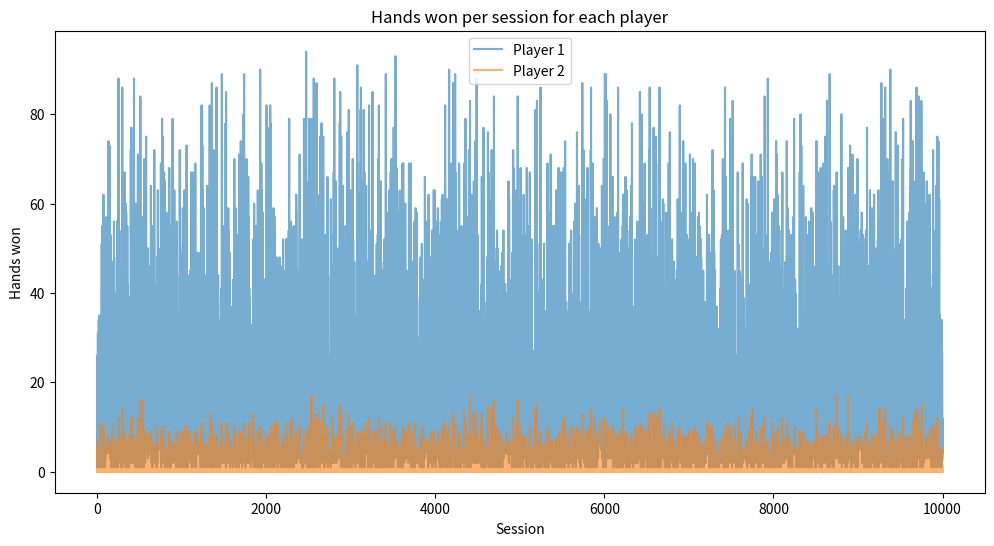
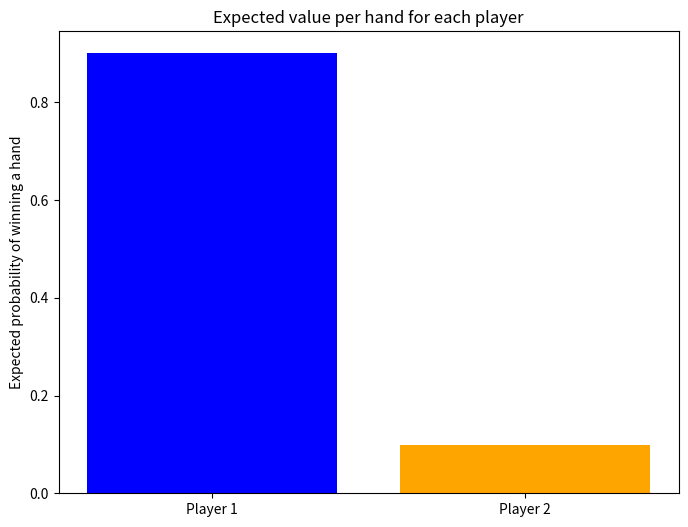
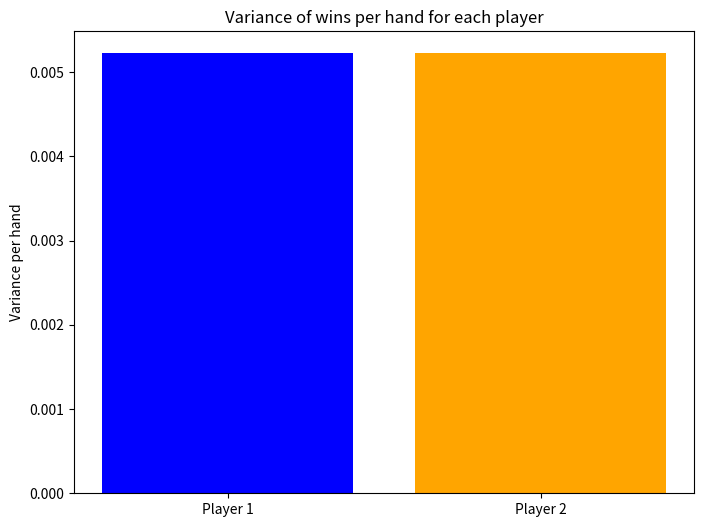

Recreate these plots in Python, in order.
import numpy as np
import matplotlib.pyplot as plt

# Possible results and probabilities
outcomes = np.array([1, -5, 5, -100])   
probs = np.array([0.70, 0.10, 0.15, 0.05])

def session(hands=100, player_1=100, player_2=100):
    stack_p1 = player_1
    stack_p2 = player_2
    historial_p1 = [stack_p1]
    historial_p2 = [stack_p2]

    wins_p1 = 0
    wins_p2 = 0
    
    for _ in range(hands):
        change = np.random.choice(outcomes, p=probs)
        if (change > 0): 
            if change == outcomes[-1]: 
                change = min(stack_p1, stack_p2)
            stack_p1 += change
            stack_p2 -= change 
            wins_p1 += 1
        else: 
            stack_p1 += change
            stack_p2 -= change
            wins_p2 += 1
        historial_p1.append(stack_p1)
        historial_p2.append(stack_p2)
        outcomes[-1] = stack_p1
        
        if stack_p1 <= 0 or stack_p2 <= 0:  
            break
    return(wins_p1, wins_p2)

# Simulation
num_sessions = 10000
wins_p1_list = []
wins_p2_list = []
total_wins_p1 = 0
total_wins_p2 = 0

for _ in range(num_sessions): 
    wins_p1, wins_p2 = session()
    wins_p1_list.append(wins_p1)
    wins_p2_list.append(wins_p2)
    total_wins_p1 += wins_p1
    total_wins_p2 += wins_p2

wins_p1_arr = np.array(wins_p1_list)
wins_p2_arr = np.array(wins_p2_list)

handsplayed = total_wins_p1 + total_wins_p2

print(f"\nTotal wins across {handsplayed} hands (10000 sessions):")
print("Player 1:", total_wins_p1)
print("Player 2:", total_wins_p2)

expected_p1 = total_wins_p1 / handsplayed
expected_p2 = total_wins_p2 / handsplayed

# Conversion of expected values per hand, for variance.
p1_per_hand_session = np.array([w / (w + l) for w, l in zip(wins_p1_list, wins_p2_list)])
p2_per_hand_session = np.array([w / (w + l) for w, l in zip(wins_p2_list, wins_p1_list)])

var_p1 = np.var(p1_per_hand_session, ddof=1)
var_p2 = np.var(p2_per_hand_session, ddof=1)

print("\nExpected probability of winning a hand:")
print("Player 1:", expected_p1)
print("Player 2:", expected_p2)

print("\nVariance of wins per hand:")
print("Player 1:", var_p1)
print("Player 2:", var_p2)

# --- 1) Hands won per session ---
plt.figure(figsize=(12, 6))
plt.plot(wins_p1_arr, label='Player 1', alpha=0.6)
plt.plot(wins_p2_arr, label='Player 2', alpha=0.6)
plt.xlabel("Session")
plt.ylabel("Hands won")
plt.title("Hands won per session for each player")
plt.legend()
plt.show()

# --- 2) Expected value for each player ---
plt.figure(figsize=(8, 6))
plt.bar(['Player 1', 'Player 2'], [expected_p1, expected_p2], color=['blue', 'orange'])
plt.ylabel("Expected probability of winning a hand")
plt.title("Expected value per hand for each player")
plt.show()

# --- 3) Variance for each player ---
plt.figure(figsize=(8, 6))
plt.bar(['Player 1', 'Player 2'], [var_p1, var_p2], color=['blue', 'orange'])
plt.ylabel("Variance per hand")
plt.title("Variance of wins per hand for each player")
plt.show()
